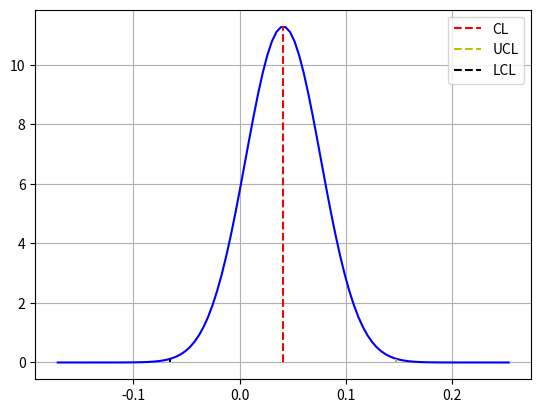

The script that saved this image:
from typing import List

import numpy as np
import matplotlib.pyplot as plt
import math


def normal_distribution(x, mu, sigma):
    return np.exp(-1 * ((x - mu) ** 2) / (2 * (sigma ** 2))) / (math.sqrt(2 * np.pi) * sigma)


def plot_normal_distribution(dataSet: List[List[int]]) -> None:
    rates = [c / b for a, b, c in dataSet]
    mean_rate = np.mean(rates)  # 中线cl
    var_rate = np.var(rates)
    std_rate = np.std(rates)
    print(rates)
    print(mean_rate)
    print(var_rate)
    print(std_rate)
    ucl = mean_rate + 3 * std_rate  # 上线
    lcl = mean_rate - 3 * std_rate  # 下线
    print(ucl, lcl)
    x = np.linspace(mean_rate - 6 * std_rate, mean_rate + 6 * std_rate, 100)
    y = normal_distribution(x, mean_rate, std_rate)
    plt.plot(x, y, 'b')
    plt.vlines(mean_rate, 0, normal_distribution(mean_rate, mean_rate, std_rate), colors='r', linestyles='dashed',
               label='CL')
    plt.vlines(ucl, 0, normal_distribution(ucl, mean_rate, std_rate), colors='y', linestyles='dashed',
               label='UCL')
    plt.vlines(lcl, 0, normal_distribution(lcl, mean_rate, std_rate), colors='black', linestyles='dashed',
               label='LCL')
    plt.grid()
    plt.legend()
    plt.show()
    for i, rate in enumerate(rates):
        if rate < lcl or rate > ucl:
            print(f'模块{i + 1}为异常模块')


if __name__ == '__main__':
    dataSet = [
        [1, 370, 8],
        [2, 350, 6],
        [3, 140, 15],
        [4, 500, 3],
        [5, 112, 1],
        [6, 420, 4],
        [7, 160, 9],
        [8, 320, 8],
        [9, 250, 6],
        [10, 180, 13],
        [11, 204, 10],
        [12, 132, 3],
        [13, 200, 30],
        [14, 249, 4],
        [15, 330, 5],
        [16, 230, 6],
        [17, 230, 15],
        [18, 290, 12],
        [19, 180, 10],
        [20, 160, 5]
    ]
    plot_normal_distribution(dataSet)
